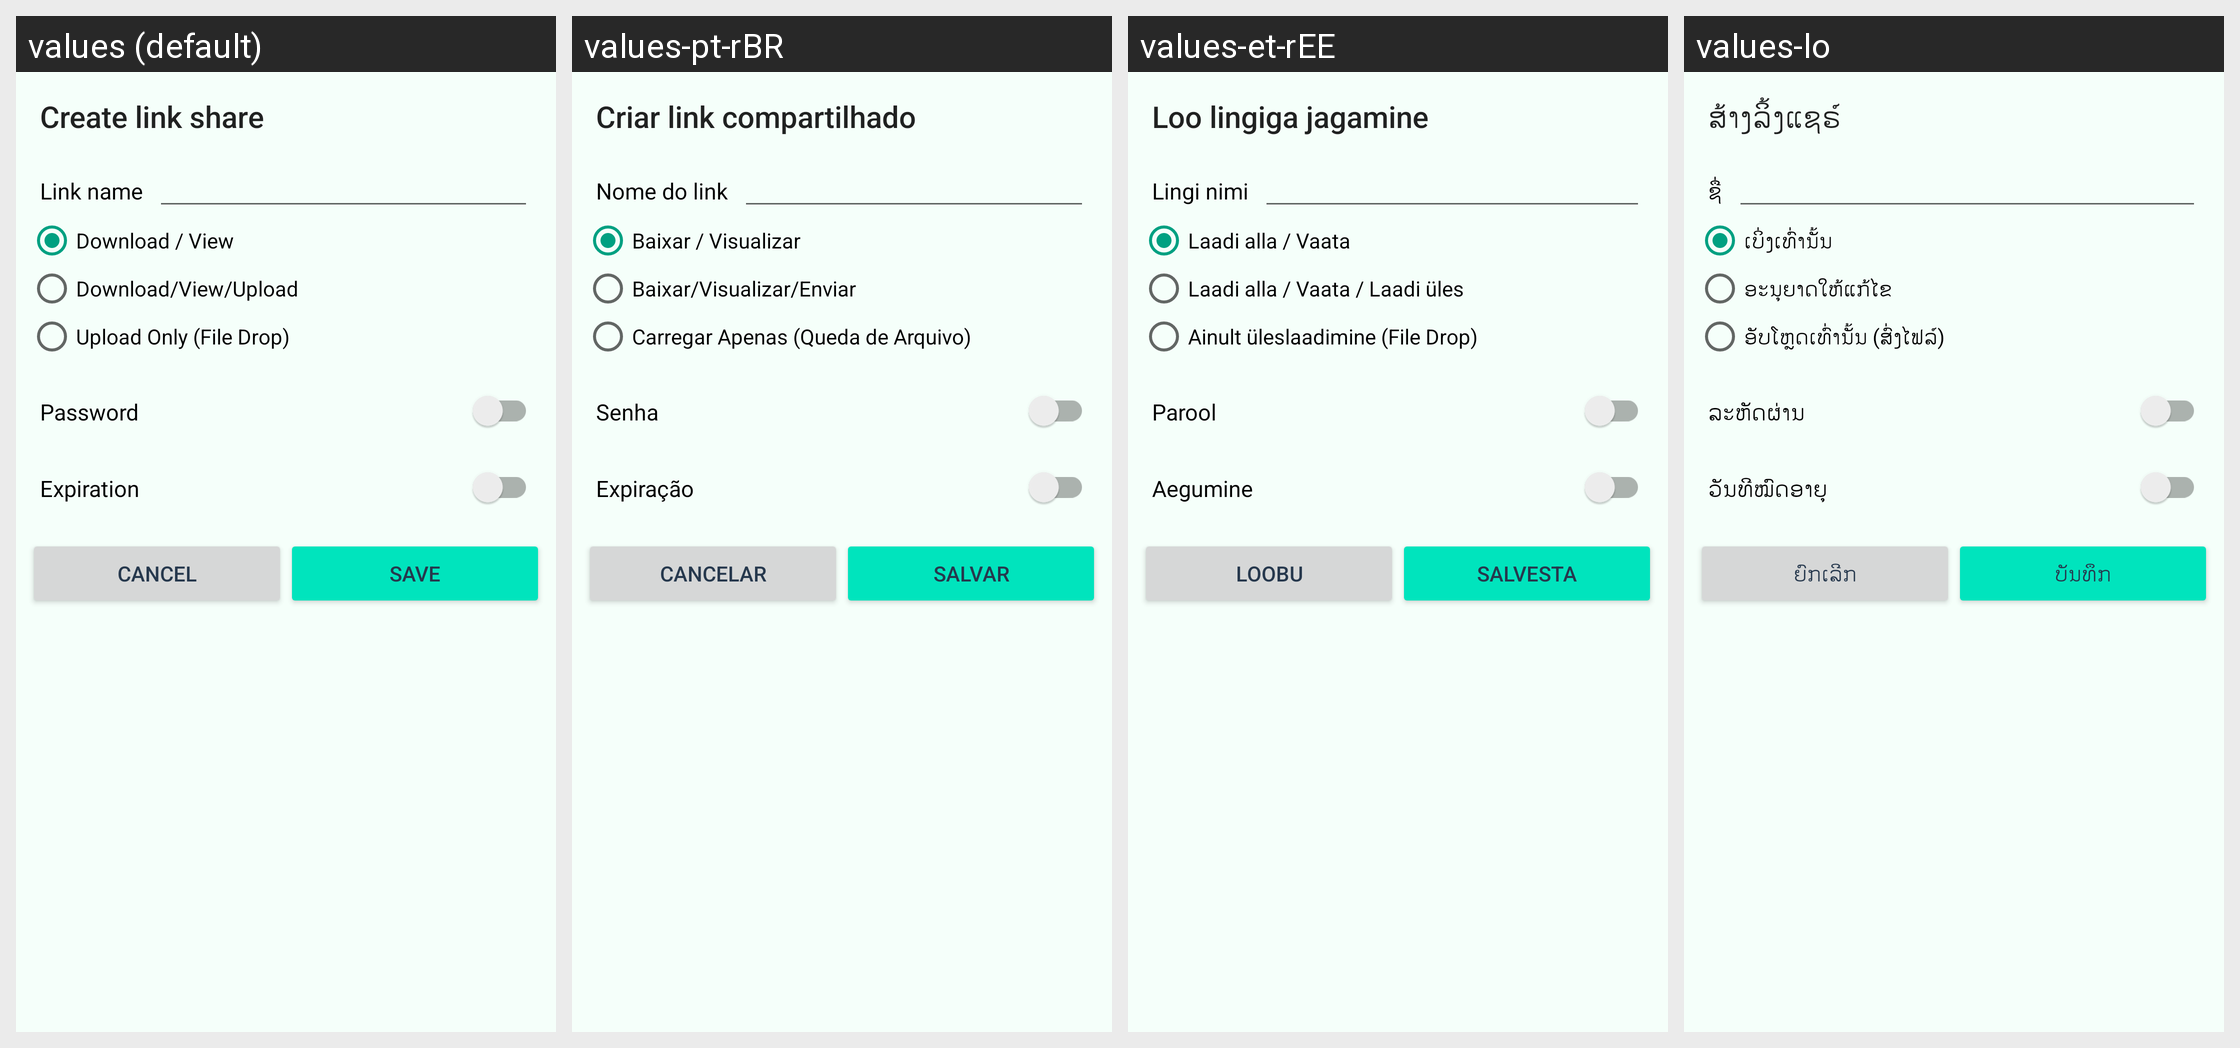

Here is an Android app screen in its default locale and in the app's own translations. Write out the translated-string differences for the strings that appear on this screen.
Android screen res/layout/share_public_dialog.xml rendered under 4 locales, left to right: values (default), values-pt-rBR, values-et-rEE, values-lo. Device: Nexus 5 (rendered at 1080×1920; each locale shown at half size, 540×960, under a caption strip naming it); theme Theme.ownCloud.Toolbar.
Other locales in the repository, not shown: values-cs-rCZ, values-de, values-de-rDE, values-en-rGB, values-en-rUS, values-eo, values-es, values-fi-rFI, values-he, values-ja-rJP, values-ko, values-nl, values-pt-rPT, values-ru, values-sq, values-sv, values-tr, values-ug.
Strings drawn on this screen, with the default value and each locale's value (text and hints the layout hard-codes, and strings that could not be matched under every locale, appear in the picture but are not listed):

share_via_link_create_title
  values: Create link share
  values-pt-rBR: Criar link compartilhado
  values-et-rEE: Loo lingiga jagamine
  values-lo: ສ້າງລິ້ງແຊຣ໌

share_via_link_name_label
  values: Link name
  values-pt-rBR: Nome do link
  values-et-rEE: Lingi nimi
  values-lo: ຊື່

share_via_link_edit_permission_read_only_label
  values: Download / View
  values-pt-rBR: Baixar / Visualizar
  values-et-rEE: Laadi alla / Vaata
  values-lo: ເບິ່ງເທົ່ານັ້ນ

share_via_link_edit_permission_read_and_write_label
  values: Download/View/Upload
  values-pt-rBR: Baixar/Visualizar/Enviar
  values-et-rEE: Laadi alla / Vaata / Laadi üles
  values-lo: ອະນຸຍາດໃຫ້ແກ້ໄຂ

share_via_link_edit_permission_upload_only_label
  values: Upload Only (File Drop)
  values-pt-rBR: Carregar Apenas (Queda de Arquivo)
  values-et-rEE: Ainult üleslaadimine (File Drop)
  values-lo: ອັບໂຫຼດເທົ່ານັ້ນ (ສົ່ງໄຟລ໌)

share_via_link_password_label
  values: Password
  values-pt-rBR: Senha
  values-et-rEE: Parool
  values-lo: ລະຫັດຜ່ານ

share_via_link_expiration_date_label
  values: Expiration
  values-pt-rBR: Expiração
  values-et-rEE: Aegumine
  values-lo: ວັນທີໝົດອາຍຸ

share_cancel_public_link_button
  values: Cancel
  values-pt-rBR: Cancelar
  values-et-rEE: Loobu
  values-lo: ຍົກເລີກ

share_confirm_public_link_button
  values: Save
  values-pt-rBR: Salvar
  values-et-rEE: Salvesta
  values-lo: ບັນທຶກ
